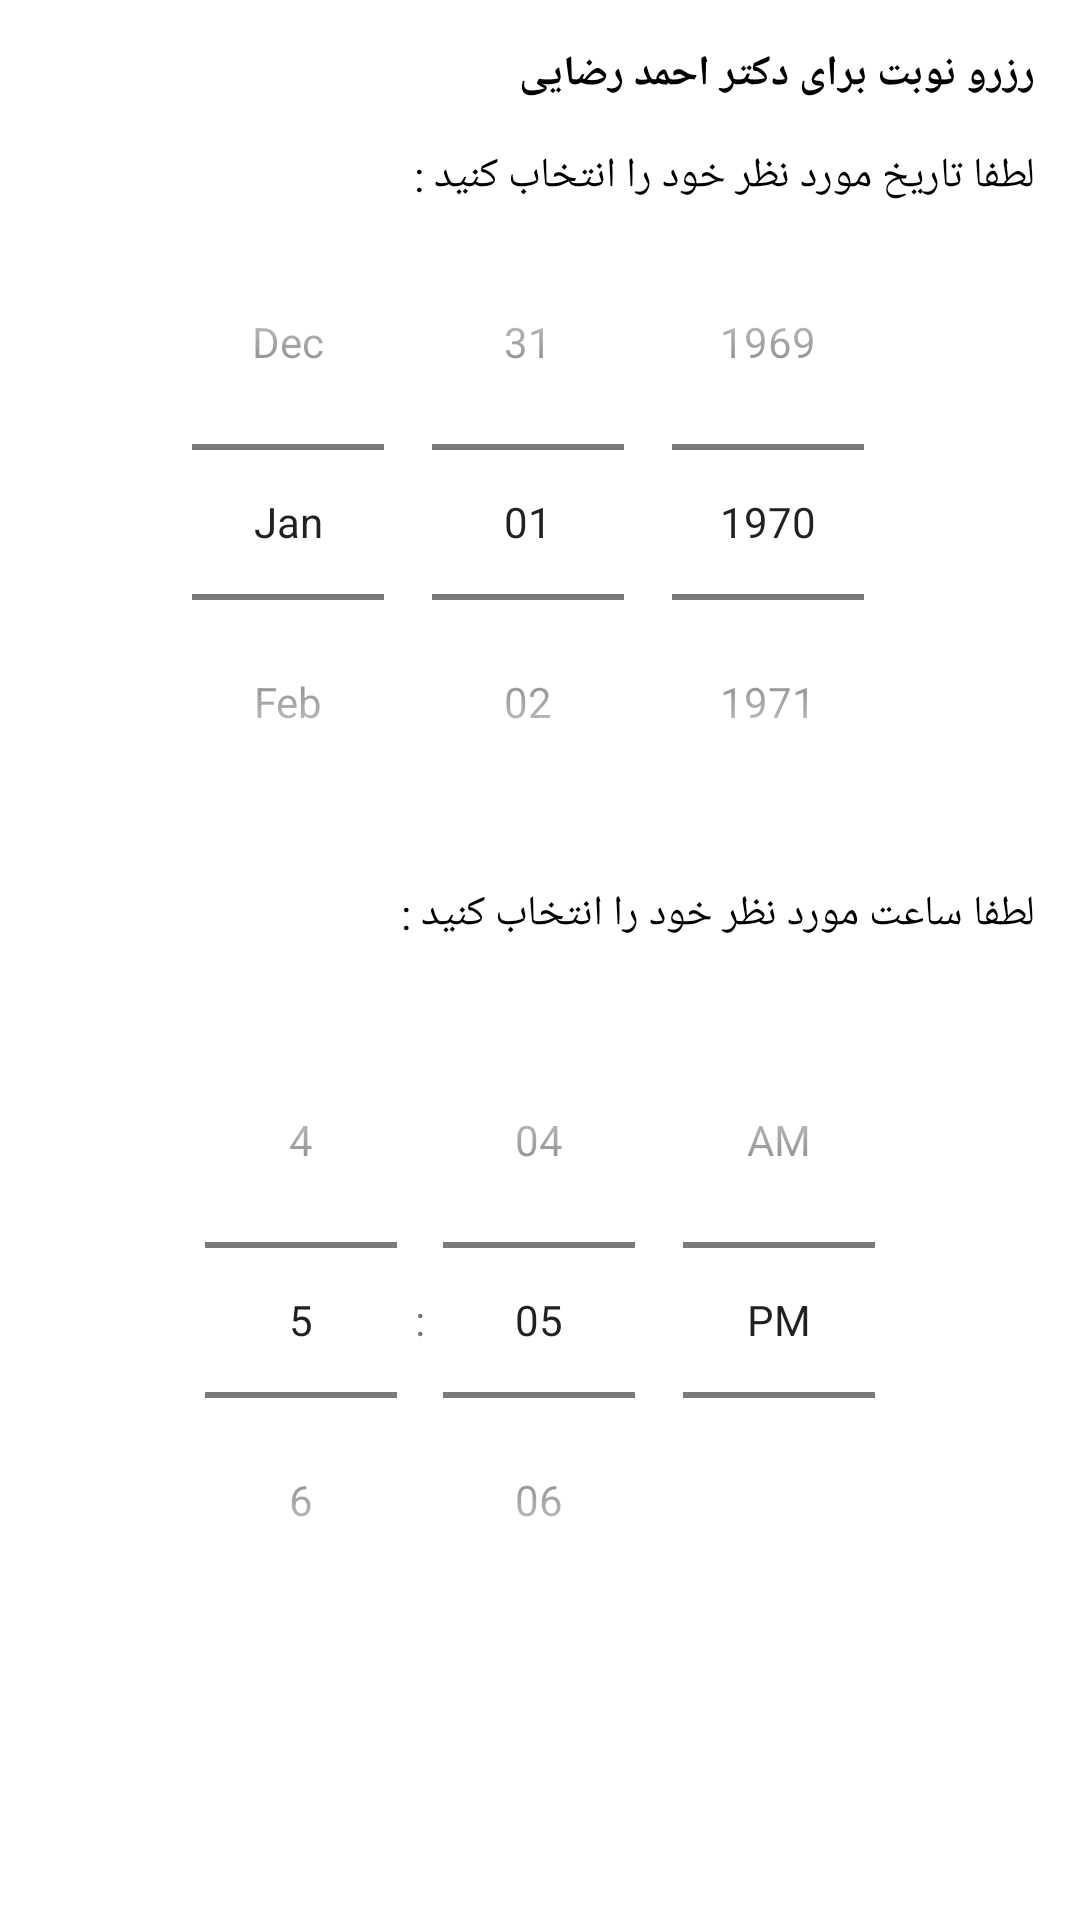

Here is an Android app screen rendered from its layout file. Give the layout XML and the strings, colors and styles it references.
<!-- AndroidManifest.xml: application theme Theme.SmartDoctor -->
<!-- res/layout/activity_reserve_appointment.xml -->
<?xml version="1.0" encoding="utf-8"?>
<androidx.constraintlayout.widget.ConstraintLayout xmlns:android="http://schemas.android.com/apk/res/android"
    android:layout_width="match_parent"
    android:layout_height="match_parent"
    xmlns:app="http://schemas.android.com/apk/res-auto">
    <androidx.constraintlayout.widget.ConstraintLayout
        android:layout_width="match_parent"
        android:layout_height="match_parent"
        app:layout_constraintTop_toTopOf="parent"
        app:layout_constraintLeft_toLeftOf="parent"
        app:layout_constraintRight_toRightOf="parent"
        app:layout_constraintBottom_toBottomOf="parent"
        android:id="@+id/constraint">
        <TextView
            android:id="@+id/doctorNameTxt"
            android:layout_width="wrap_content"
            android:layout_height="wrap_content"
            app:layout_constraintTop_toTopOf="parent"
            app:layout_constraintRight_toRightOf="parent"
            android:layout_margin="15dp"
            android:text="رزرو نوبت برای دکتر احمد رضایی"
            android:textStyle="bold"
            android:textColor="@color/black"/>

        <TextView
            android:id="@+id/dateTxt"
            android:layout_width="wrap_content"
            android:layout_height="wrap_content"
            android:text="لطفا تاریخ مورد نظر خود را انتخاب کنید : "
            app:layout_constraintTop_toBottomOf="@id/doctorNameTxt"
            app:layout_constraintRight_toRightOf="parent"
            android:layout_margin="15dp"
            android:textColor="@color/black"/>


        <DatePicker
            android:id="@+id/datePicker1"
            android:layout_width="wrap_content"
            android:layout_height="wrap_content"
            android:datePickerMode="spinner"
            android:calendarViewShown="false"
            app:layout_constraintTop_toBottomOf="@id/dateTxt"
            app:layout_constraintRight_toRightOf="parent"
            app:layout_constraintLeft_toLeftOf="parent"
            />
        <TextView
            android:id="@+id/timeTxt"
            android:layout_width="wrap_content"
            android:layout_height="wrap_content"
            android:text="لطفا ساعت مورد نظر خود را انتخاب کنید : "
            app:layout_constraintTop_toBottomOf="@id/datePicker1"
            app:layout_constraintRight_toRightOf="parent"
            android:layout_margin="15dp"
            android:textColor="@color/black"/>
        <TimePicker
            android:id="@+id/timePicker1"
            android:layout_width="wrap_content"
            android:layout_height="wrap_content"
            android:layout_centerHorizontal="true"
            android:layout_marginTop="20dp"
            android:timePickerMode="spinner"
            app:layout_constraintTop_toBottomOf="@id/timeTxt"
            app:layout_constraintRight_toRightOf="parent"
            app:layout_constraintLeft_toLeftOf="parent" />

        <androidx.appcompat.widget.AppCompatButton
            android:id="@+id/reserveBtn"
            android:layout_width="wrap_content"
            android:layout_height="wrap_content"
            android:text="رزرو نوبت"
            app:layout_constraintTop_toBottomOf="@id/timePicker1"
            app:layout_constraintLeft_toLeftOf="parent"
            app:layout_constraintRight_toRightOf="parent"
            android:layout_margin="15dp"
            android:background="@drawable/bg_login_btn"
            android:textColor="@color/white"
            />
    </androidx.constraintlayout.widget.ConstraintLayout>



</androidx.constraintlayout.widget.ConstraintLayout>
<!-- resources referenced by this layout -->
<resources>
  <color name="black">#FF000000</color>
  <color name="white">#FFFFFFFF</color>
  <style name="Theme.SmartDoctor" parent="Theme.MaterialComponents.DayNight.NoActionBar">
  
          
          <item name="colorPrimary">@color/my_blue</item>
          <item name="colorPrimaryVariant">@color/my_light_blue</item>
          <item name="colorOnPrimary">@color/white</item>
  
          
          <item name="colorSecondary">@color/teal_200</item>
          <item name="colorSecondaryVariant">@color/teal_700</item>
          <item name="colorOnSecondary">@color/black</item>
          
          <item name="android:statusBarColor">@color/my_light_blue</item>
  
          
          <item name="fontFamily">@font/iranyekan_regular</item>
  
  
      </style>
  <color name="my_blue">#2364da</color>
  <color name="my_light_blue">#478CEF</color>
  <color name="teal_200">#FF03DAC5</color>
  <color name="teal_700">#FF018786</color>
</resources>
